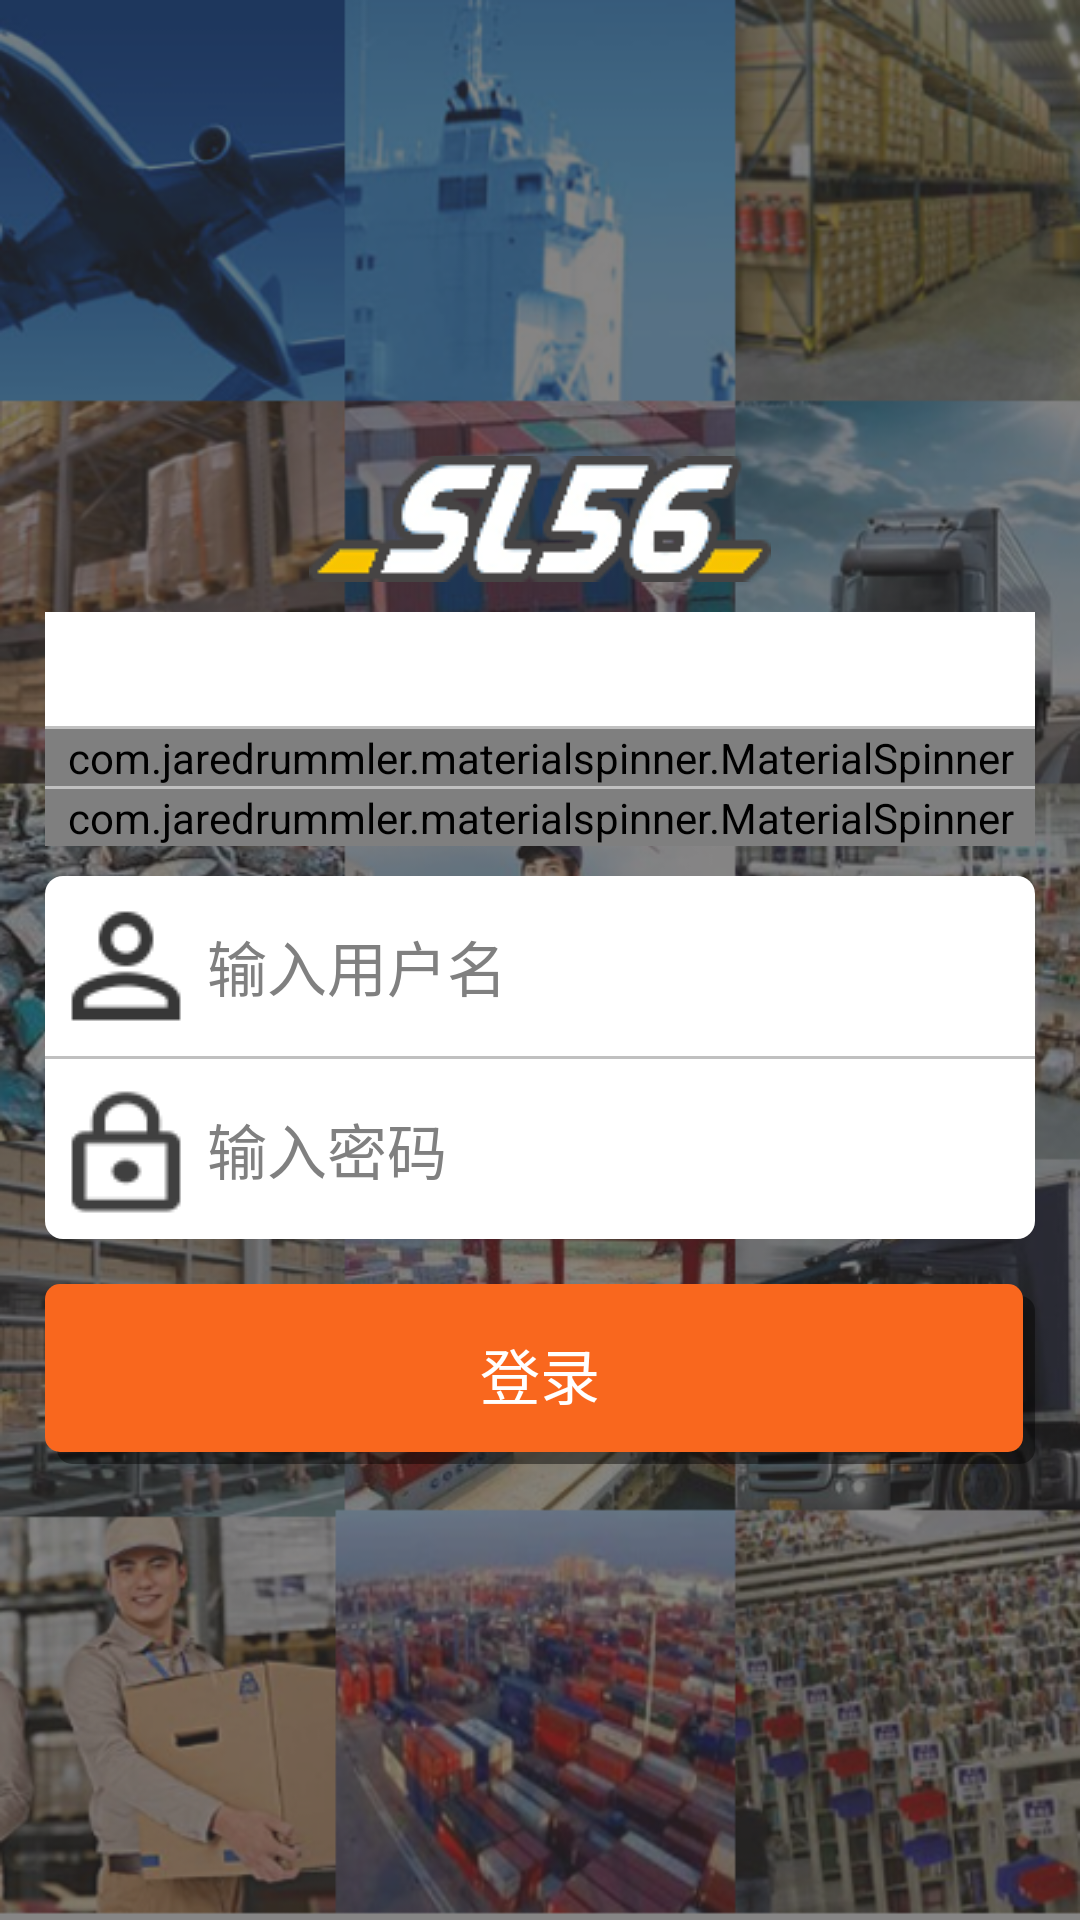

This screen was rendered from an Android layout file. Write that file and the resources it references.
<!-- AndroidManifest.xml: application theme AppTheme -->
<!-- res/layout/activity_login.xml -->
<LinearLayout xmlns:android="http://schemas.android.com/apk/res/android"
    xmlns:app="http://schemas.android.com/apk/res-auto"
    xmlns:tools="http://schemas.android.com/tools"
    android:layout_width="match_parent"
    android:layout_height="match_parent"
    android:gravity="center"
    android:orientation="vertical"
    android:paddingBottom="@dimen/activity_vertical_margin"
    android:paddingLeft="@dimen/activity_horizontal_margin"
    android:paddingRight="@dimen/activity_horizontal_margin"
    android:paddingTop="@dimen/activity_vertical_margin"
    android:background="@drawable/login_bg"
    tools:context="com.sl56.lis.androidapp.LoginActivity">


    <ImageView
        android:layout_width="match_parent"
        android:layout_height="wrap_content"
        android:src="@drawable/logo2"
        android:id="@+id/imageView" />


    <LinearLayout
            android:id="@+id/email_login_form"
            android:layout_width="match_parent"
            android:layout_height="wrap_content"
            android:orientation="vertical">

        <TextView
            android:id="@+id/device_id"
            android:layout_width="match_parent"
            android:layout_height="wrap_content"
            android:layout_marginLeft="5dp"
            android:layout_marginRight="5dp"
            android:layout_marginTop="10dp"
            android:background="@color/white"/>
        <TextView
            android:id="@+id/version2"
            android:layout_width="match_parent"
            android:layout_height="wrap_content"
            android:layout_marginLeft="5dp"
            android:layout_marginRight="5dp"
            android:background="@color/white"/>

        <View
            android:layout_width="match_parent"
            android:layout_height="1dp"
            android:background="@color/linecolor"
            android:layout_marginLeft="5dp"
            android:layout_marginRight="5dp"/>
        <com.jaredrummler.materialspinner.MaterialSpinner
            android:id="@+id/spinner"
            android:layout_width="match_parent"
            android:entries="@array/companies"
            android:spinnerMode="dialog"
            android:textSize="15sp"
            android:layout_height="wrap_content"
            android:background="@drawable/userno_shape"
            android:layout_marginLeft="5dp"
            android:layout_marginRight="5dp"/>
            <View
                android:layout_width="match_parent"
                android:layout_height="1dp"
                android:background="@color/linecolor"
                android:layout_marginLeft="5dp"
                android:layout_marginRight="5dp"/>
        <com.jaredrummler.materialspinner.MaterialSpinner
            android:id="@+id/spinner_sites"
            android:layout_width="match_parent"
            android:layout_height="wrap_content"
            android:textSize="15sp"
            android:layout_marginLeft="5dp"
            android:layout_marginRight="5dp"/>

        <EditText
            android:id="@+id/userNo"
            android:layout_width="match_parent"
            android:layout_height="60dp"
            android:layout_marginLeft="5dp"
            android:layout_marginTop="10dp"
            android:layout_marginRight="5dp"
            android:height="60dp"
            android:background="@drawable/userno_shape"
            android:drawableLeft="@drawable/user"
            android:gravity="center|left"
            android:hint="@string/prompt_userNo"
            android:imeOptions="actionNext"
            android:lines="1"
            android:nextFocusForward="@+id/password"
            android:singleLine="true"
            android:textColorHint="@color/gray"
            android:textSize="20sp"/>
        <View
            android:layout_width="match_parent"
            android:layout_height="1dp"
            android:background="@color/linecolor"
            android:layout_marginLeft="5dp"
            android:layout_marginRight="5dp"/>


        <EditText
            android:id="@+id/password"
            android:layout_width="match_parent"
            android:layout_height="60dp"
            android:layout_marginLeft="5dp"
            android:layout_marginRight="5dp"
            android:height="60dp"
            android:background="@drawable/password_shape"
            android:drawableLeft="@drawable/password"
            android:gravity="center|left"
            android:hint="@string/prompt_password"
            android:imeActionId="@+id/login"
            android:inputType="textPassword"
            android:maxLines="1"
            android:textColorHint="@color/gray"
            android:textSize="20sp"/>


            <Button
                android:id="@+id/email_sign_in_button"
                android:text="@string/login"
                android:textColor="#FFFFFF"
                android:textSize="20sp"

                android:layout_marginLeft="5dp"
                android:layout_marginRight="5dp"
                android:layout_width="match_parent"
                android:layout_height="60dp"
                android:background="@drawable/button_shape"
                android:shadowDx="0"
                android:shadowDy="0"
                android:shadowRadius="5"
                android:gravity="center"
                android:layout_gravity="center"
                android:layout_marginTop="15dp"/>

        </LinearLayout>
    
</LinearLayout>
<!-- resources referenced by this layout -->
<resources>
  <array name="companies">
          <item>深圳升蓝</item>
          <item>广州升蓝</item>
          <item>汕头升蓝</item>
      </array>
  <color name="gray">#808080</color>
  <color name="linecolor">#C0C0C0</color>
  <color name="white">#FFFFFF</color>
  <dimen name="activity_horizontal_margin">10dp</dimen>
  <dimen name="activity_vertical_margin">10dp</dimen>
  <!-- drawable button_shape (drawable) -->
  <?xml version="1.0" encoding="utf-8"?>
  <selector xmlns:android="http://schemas.android.com/apk/res/android">
  
      <item android:state_focused="true">
          <layer-list>
              <item
                  android:left="4.0dip"
                  android:top="4.0dip">
                  <shape>
                      <solid android:color="#f9671e"/>
                      <corners android:radius="5dip"/>
                  </shape>
              </item>
          </layer-list>
      </item>
      <item
          android:state_pressed="true">
          <layer-list>
              <item
                  android:left="4.0dip"
                  android:top="4.0dip">
                  <shape>
                      <solid android:color="#f9671e"/>
                      <corners android:radius="5dip"/>
                  </shape>
              </item>
          </layer-list>
      </item>
      <item>
          <layer-list>
              <item android:left="4dip" android:top="4.0dip">
                  <shape>
                      <solid android:color="#66000000"/>
                      <corners android:radius="5dip"/>
                  </shape>
              </item>
              <item android:bottom="4.0dip" android:right="4.0dip">
                  <shape>
                      <solid android:color="#f9671e"/>
                      <corners android:radius="5dip"/>
                  </shape>
              </item>
          </layer-list>
      </item>
  </selector>
  <!-- drawable login_bg: png bitmap (drawable, 543307 bytes) -->
  <!-- drawable logo2: png bitmap (drawable, 22645 bytes) -->
  <!-- drawable password: png bitmap (drawable, 14954 bytes) -->
  <!-- drawable password_shape (drawable) -->
  <?xml version="1.0" encoding="utf-8"?>
  <shape xmlns:android="http://schemas.android.com/apk/res/android"
      android:shape="rectangle">
      <solid android:color="@color/white"/>
      <corners android:bottomLeftRadius="6dp" android:bottomRightRadius="6dp"/>
  </shape>
  <!-- drawable user: png bitmap (drawable, 15422 bytes) -->
  <!-- drawable userno_shape (drawable) -->
  <?xml version="1.0" encoding="utf-8"?>
  <shape xmlns:android="http://schemas.android.com/apk/res/android"
      android:shape="rectangle">
      <solid android:color="@color/white"/>
      <corners android:topLeftRadius="6dp" android:topRightRadius="6dp"/>
  </shape>
  <string name="login">登录</string>
  <string name="prompt_password">输入密码</string>
  <string name="prompt_userNo">输入用户名</string>
  <style name="AppTheme" parent="Theme.AppCompat.Light.DarkActionBar">
          
          <item name="colorPrimary">@color/colorPrimary</item>
          <item name="colorPrimaryDark">@color/colorPrimaryDark</item>
          <item name="colorAccent">@color/colorAccent</item>
          <item name="android:windowFullscreen">true</item>
          <item name="android:actionButtonStyle">@style/MyActionButtonStyle</item>
      </style>
  <color name="colorPrimary">#3F51B5</color>
  <color name="colorPrimaryDark">#303F9F</color>
  <color name="colorAccent">#FF4081</color>
  <style name="MyActionButtonStyle" parent="AppTheme">
          <item name="android:minWidth">20dip</item>
          <item name="android:padding">20dip</item>
      </style>
</resources>
